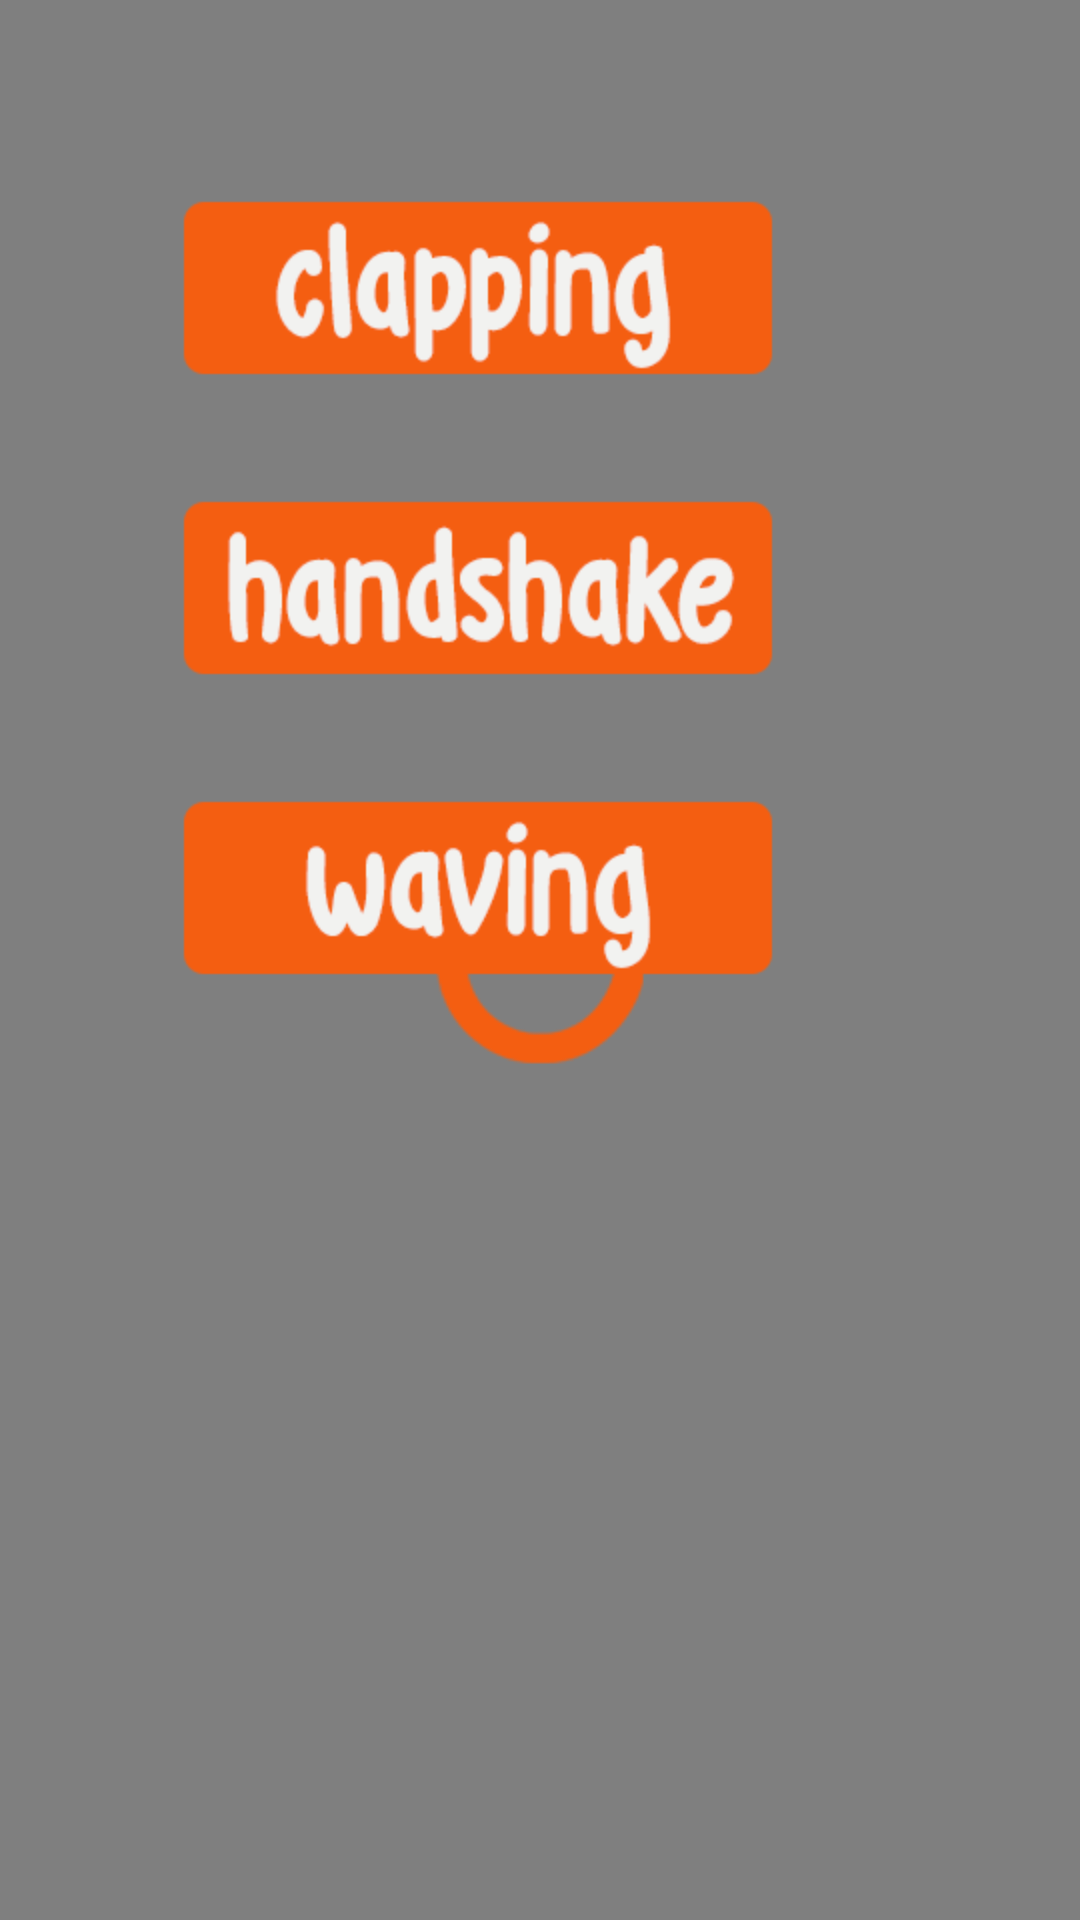

Here is an Android app screen rendered from its layout file. Give the layout XML and the strings, colors and styles it references.
<!-- AndroidManifest.xml: activity theme SplashActivitytheme -->
<!-- res/layout/activity_test.xml -->
<?xml version="1.0" encoding="utf-8"?>
<RelativeLayout xmlns:android="http://schemas.android.com/apk/res/android"
    xmlns:tools="http://schemas.android.com/tools"
    android:layout_width="fill_parent"
    android:layout_height="fill_parent"
    tools:context="com.example.jamsh.ninjalearning1.TestActivity">


    <VideoView
        android:id="@+id/vid1"
        android:layout_width="fill_parent"
        android:layout_height="fill_parent"
        android:layout_centerHorizontal="true"
        android:layout_centerVertical="true"/>




    <ImageView
        android:id = "@+id/repeat"
        android:layout_width="80dp"
        android:layout_height="80dp"
        android:src="@drawable/referesh"
        android:onClick="check1"
        android:layout_centerInParent="true"
        android:layout_centerHorizontal="true"
        />



    <LinearLayout android:orientation="vertical"
        android:layout_height="300dp"
        android:layout_width="300dp"
        android:layout_marginLeft="10dp"
        android:layout_marginTop="50dp">

        <ImageView
            android:id = "@+id/clap"
            android:layout_width="match_parent"
            android:layout_height="match_parent"
            android:src="@drawable/clap"
            android:onClick="check2"
            android:layout_weight="1"
            />


        <ImageView
            android:id = "@+id/hand"
            android:layout_width="match_parent"
            android:layout_height="match_parent"
            android:src="@drawable/hand"
            android:onClick="check2"
            android:layout_weight="1"
            />

        <ImageView
            android:id = "@+id/wav"
            android:layout_width="match_parent"
            android:layout_height="match_parent"
            android:src="@drawable/wav"
            android:onClick="check3"
            android:layout_weight="1"


            />
    </LinearLayout>



</RelativeLayout>
<!-- resources referenced by this layout -->
<resources>
  <!-- drawable clap: png bitmap (drawable, 20505 bytes) -->
  <!-- drawable hand: png bitmap (drawable, 20747 bytes) -->
  <!-- drawable referesh: png bitmap (drawable, 17410 bytes) -->
  <!-- drawable wav: png bitmap (drawable, 19863 bytes) -->
  <style name="SplashActivitytheme" parent="Theme.AppCompat.NoActionBar">
  
      </style>
</resources>
